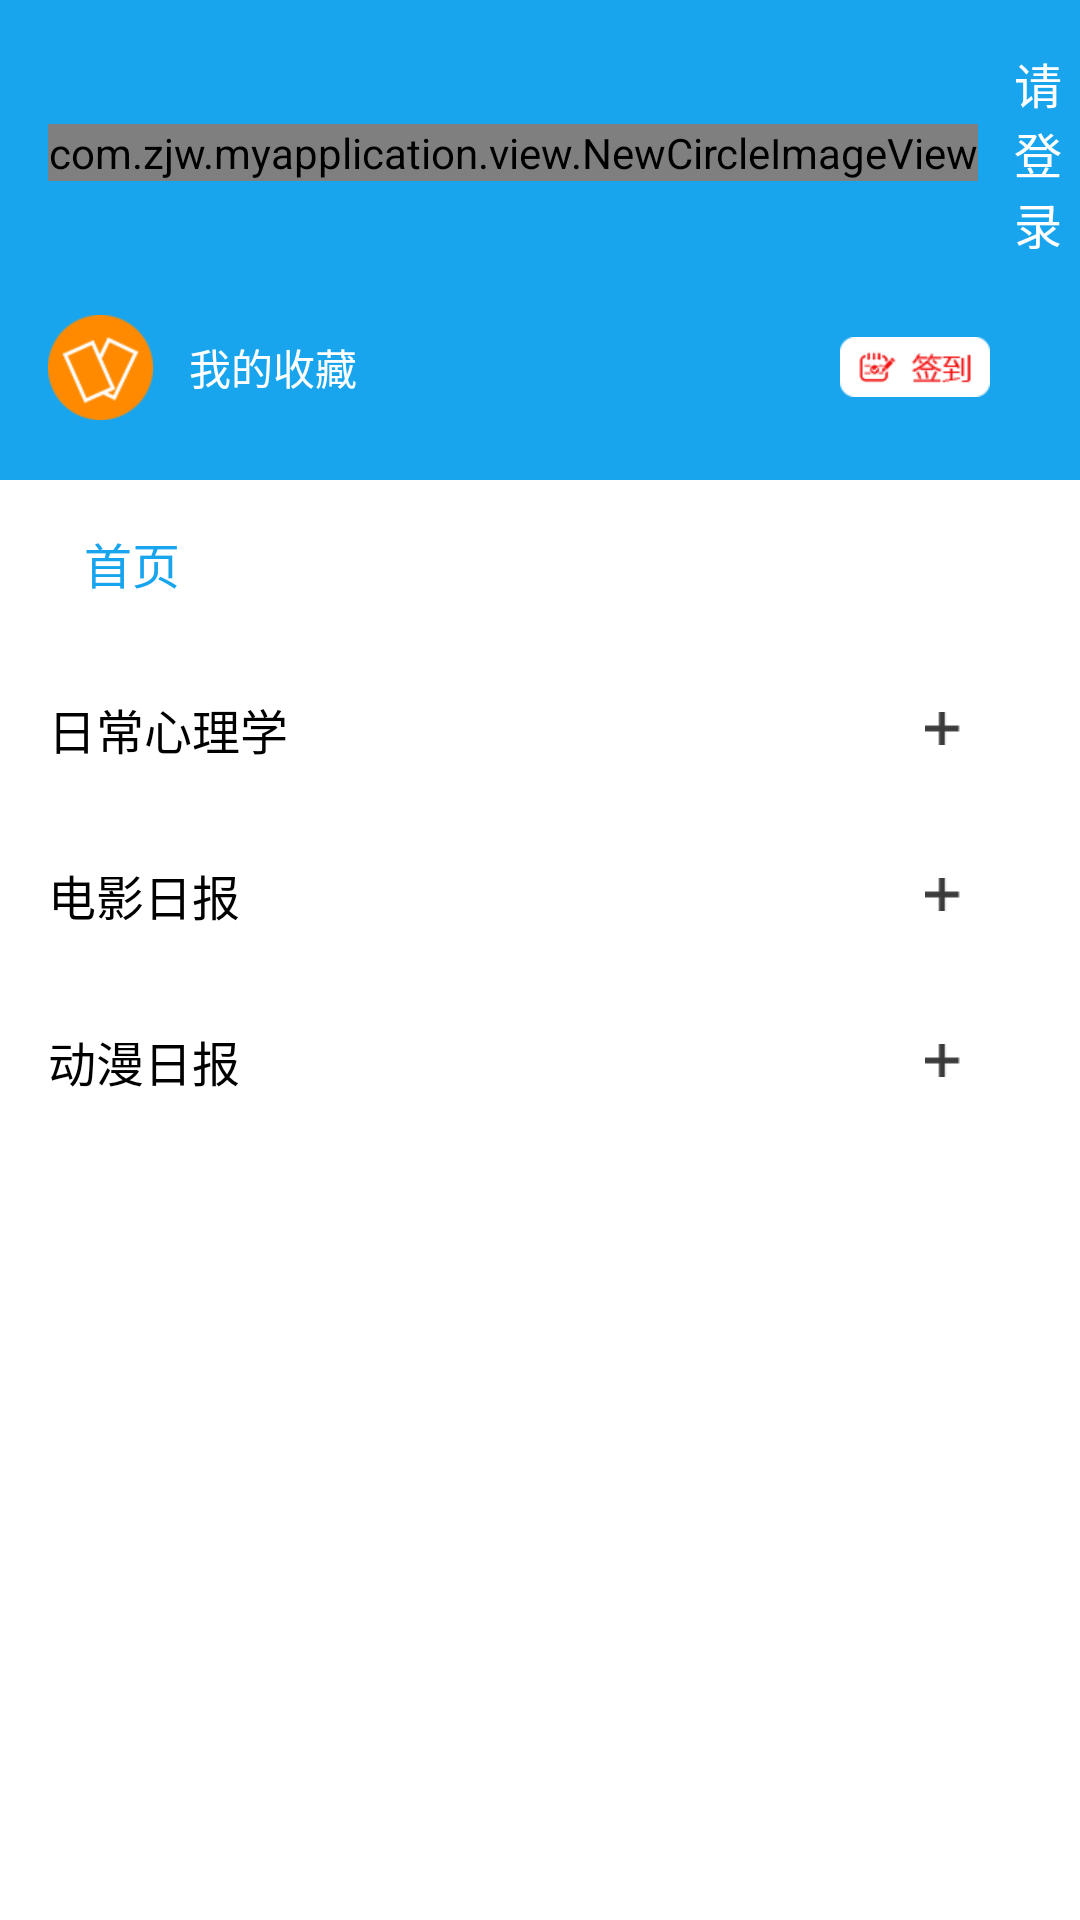

Produce the Android XML layout that renders to this screen, including the resource entries it uses.
<!-- AndroidManifest.xml: application theme ImageTranslucentTheme -->
<!-- res/layout/layout_menu.xml -->
<?xml version="1.0" encoding="utf-8"?>
<RelativeLayout xmlns:android="http://schemas.android.com/apk/res/android"
    android:id="@+id/layout_menu"
    android:layout_width="match_parent"
    android:layout_height="match_parent"
    android:clickable="true"
    android:background="@android:color/white">

    <RelativeLayout
        android:id="@+id/rlayout_menu_header"
        android:layout_width="match_parent"
        android:layout_height="160dp"
        android:background="@color/colorPrimary">

        <LinearLayout
            android:layout_width="match_parent"
            android:layout_height="wrap_content"
            android:layout_marginStart="@dimen/menu_margin"
            android:layout_marginTop="@dimen/menu_margin"
            android:orientation="horizontal">

            <com.zjw.myapplication.view.NewCircleImageView
                android:layout_width="wrap_content"
                android:layout_height="wrap_content"
                android:layout_gravity="center_vertical"
                android:src="@mipmap/ic_launcher" />

            <TextView

                android:id="@+id/txt_menu_login"
                android:layout_width="wrap_content"
                android:layout_height="wrap_content"
                android:layout_gravity="center_vertical"
                android:layout_marginStart="12dp"
                android:text="请登录"
                android:textColor="@android:color/white"
                android:textSize="16sp" />
        </LinearLayout>

        <RelativeLayout
            android:layout_width="match_parent"
            android:layout_height="wrap_content"
            android:layout_alignParentBottom="true"
            android:layout_marginBottom="20dp">

            <LinearLayout
                android:id="@+id/llayout_menu_collection"
                android:layout_width="wrap_content"
                android:layout_height="wrap_content"
                android:layout_centerVertical="true"
                android:layout_marginStart="@dimen/menu_margin"
                android:gravity="center_vertical"
                android:orientation="horizontal">

                <ImageView
                    android:layout_width="wrap_content"
                    android:layout_height="wrap_content"
                    android:src="@mipmap/collection" />

                <TextView
                    android:layout_width="wrap_content"
                    android:layout_height="wrap_content"
                    android:layout_marginStart="12dp"
                    android:text="我的收藏"
                    android:textColor="@android:color/white"
                    android:textSize="14sp" />
            </LinearLayout>

            <ImageView

                android:id="@+id/iv_menu_singup"
                android:layout_width="wrap_content"
                android:layout_height="wrap_content"
                android:layout_alignParentRight="true"
                android:layout_centerVertical="true"
                android:layout_marginEnd="30dp"
                android:src="@mipmap/mainsignup" />

        </RelativeLayout>
    </RelativeLayout>

    <LinearLayout
        android:layout_width="match_parent"
        android:layout_height="match_parent"
        android:layout_below="@+id/rlayout_menu_header"
        android:orientation="vertical">

        <RelativeLayout
            android:layout_width="match_parent"
            android:layout_height="wrap_content"
            android:layout_marginBottom="@dimen/menu_margin"
            android:layout_marginStart="@dimen/menu_margin"
            android:layout_marginTop="@dimen/menu_margin"
            android:orientation="horizontal">

            <TextView
                android:id="@+id/txt_menu_main"
                android:layout_width="wrap_content"
                android:layout_height="wrap_content"
                android:layout_gravity="center_vertical"
                android:layout_marginStart="12dp"
                android:text="首页"
                android:textColor="@color/colorPrimary"
                android:textSize="16sp" />

        </RelativeLayout>

        <RelativeLayout
            android:layout_width="match_parent"
            android:layout_height="wrap_content"
            android:layout_marginBottom="@dimen/menu_margin"
            android:layout_marginStart="@dimen/menu_margin"
            android:layout_marginTop="@dimen/menu_margin"
            android:orientation="horizontal">

            <TextView
                android:layout_width="wrap_content"
                android:layout_height="wrap_content"
                android:layout_gravity="center_vertical"
                android:text="日常心理学"
                android:textColor="@android:color/black"
                android:textSize="16sp" />

            <ImageView

                android:id="@+id/iv_menu_xinlixue"
                android:layout_width="wrap_content"
                android:layout_height="wrap_content"
                android:layout_alignParentRight="true"
                android:layout_centerVertical="true"
                android:layout_marginEnd="40dp"
                android:src="@mipmap/add" />
        </RelativeLayout>

        <RelativeLayout
            android:layout_width="match_parent"
            android:layout_height="wrap_content"
            android:layout_marginBottom="@dimen/menu_margin"
            android:layout_marginStart="@dimen/menu_margin"
            android:layout_marginTop="@dimen/menu_margin"
            android:orientation="horizontal">

            <TextView
                android:layout_width="wrap_content"
                android:layout_height="wrap_content"
                android:layout_gravity="center_vertical"
                android:text="电影日报"
                android:textColor="@android:color/black"
                android:textSize="16sp" />

            <ImageView

                android:id="@+id/iv_menu_dianying"
                android:layout_width="wrap_content"
                android:layout_height="wrap_content"
                android:layout_alignParentRight="true"
                android:layout_centerVertical="true"
                android:layout_marginEnd="40dp"
                android:src="@mipmap/add" />
        </RelativeLayout>

        <RelativeLayout
            android:layout_width="match_parent"
            android:layout_height="wrap_content"
            android:layout_marginBottom="@dimen/menu_margin"
            android:layout_marginStart="@dimen/menu_margin"
            android:layout_marginTop="@dimen/menu_margin"
            android:orientation="horizontal">

            <TextView
                android:layout_width="wrap_content"
                android:layout_height="wrap_content"
                android:layout_gravity="center_vertical"
                android:text="动漫日报"
                android:textColor="@android:color/black"
                android:textSize="16sp" />

            <ImageView

                android:id="@+id/iv_menu_dongman"
                android:layout_width="wrap_content"
                android:layout_height="wrap_content"
                android:layout_alignParentRight="true"
                android:layout_centerVertical="true"
                android:layout_marginEnd="40dp"
                android:src="@mipmap/add" />
        </RelativeLayout>
    </LinearLayout>
</RelativeLayout>
<!-- resources referenced by this layout -->
<resources>
  <color name="colorPrimary">#18A5ED</color>
  <dimen name="menu_margin">16dp</dimen>
  <!-- mipmap add: png bitmap (mipmap-xhdpi, 1068 bytes) -->
  <!-- mipmap collection: png bitmap (mipmap-xhdpi, 4494 bytes) -->
  <!-- mipmap mainsignup: png bitmap (mipmap-xhdpi, 2851 bytes) -->
  <style name="ImageTranslucentTheme" parent="AppTheme">
          
      </style>
  <style name="AppTheme" parent="Theme.AppCompat.Light.NoActionBar">
          
          
          <item name="colorPrimary">@color/colorPrimary</item>
          
          <item name="colorPrimaryDark">@color/colorPrimaryDark</item>
          <item name="colorAccent">@color/colorAccent</item>
          
          <item name="actionOverflowButtonStyle">@style/ActionButton.Overflow</item>
          
          <item name="drawerArrowStyle">@style/AppTheme.DrawerArrowToggle</item>
      </style>
  <color name="colorPrimaryDark">#303F9F</color>
  <color name="colorAccent">#FF4081</color>
  <style name="ActionButton.Overflow" parent="android:style/Widget.Holo.Light.ActionButton.Overflow">
          <item name="android:src">@mipmap/ic_menu_more_overflow</item>
      </style>
  <style name="AppTheme.DrawerArrowToggle" parent="Base.Widget.AppCompat.DrawerArrowToggle">
          <item name="color">@android:color/white</item>
      </style>
</resources>
